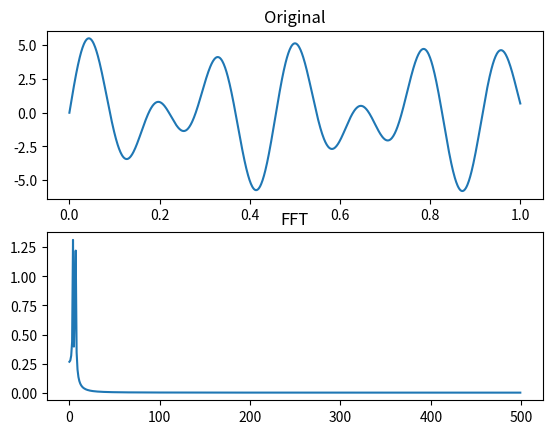

Recreate this plot in Python.
from scipy.fftpack import fft,ifft
import numpy as np
import matplotlib.pyplot as plt

x = np.linspace(0,1,1000)
y = 3.14*np.sin(2*np.pi*6.6*x) + 2.66*np.sin(2*np.pi*4.3*x)

yy = abs(fft(y)/len(x))
yy_half = yy[range(int(len(x)/2))]

xx = np.arange(len(y))
xx_halft = xx[range(int(len(x)/2))]


plt.subplot(211)
plt.plot(x, y)
plt.title("Original")

plt.subplot(212) 
plt.plot(xx_halft, yy_half) 
plt.title("FFT") 

plt.show()



